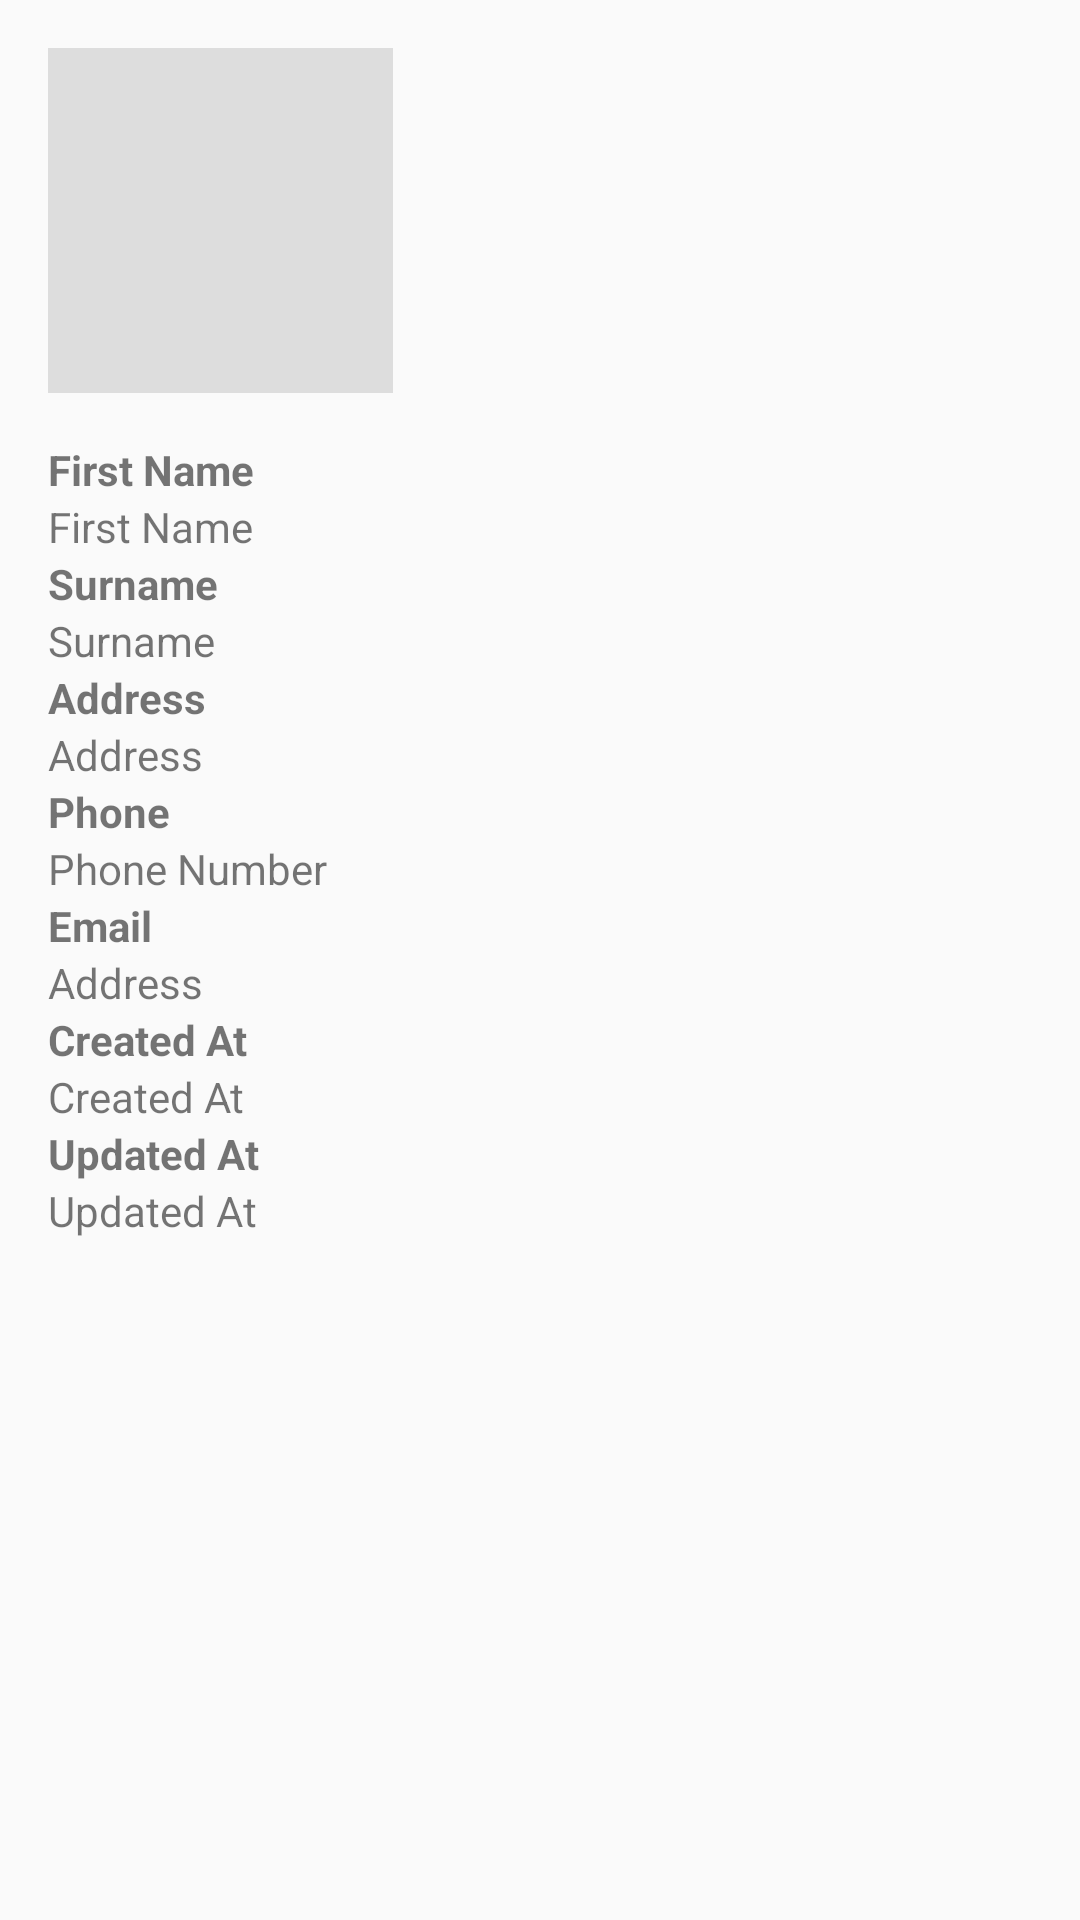

Write the Android layout XML for this screen, with the resource values it uses.
<!-- AndroidManifest.xml: application theme AppTheme -->
<!-- res/layout/fragment_contact_details.xml -->
<?xml version="1.0" encoding="utf-8"?>
<LinearLayout xmlns:android="http://schemas.android.com/apk/res/android"
              android:layout_width="match_parent"
              android:layout_height="match_parent">

    <FrameLayout
            android:id="@+id/loading_indicator"
            android:layout_width="match_parent"
            android:layout_height="match_parent"
            android:visibility="gone">

        <ProgressBar
                android:layout_width="wrap_content"
                android:layout_height="wrap_content"
                android:layout_gravity="center"/>
    </FrameLayout>


    <LinearLayout
            android:id="@+id/me_content"
            android:layout_width="match_parent"
            android:layout_height="wrap_content"
            android:orientation="vertical">

        <LinearLayout
                style="@style/ProfileSection"
                android:layout_width="match_parent"
                android:layout_height="wrap_content"
                android:orientation="horizontal"
                android:padding="16dp"
                android:baselineAligned="true">

            <LinearLayout
                    android:layout_width="wrap_content"
                    android:layout_height="wrap_content"
                    android:orientation="vertical"
                    android:layout_marginRight="16dp">

                <ImageView
                        android:id="@+id/contact_avatar"
                        android:layout_width="115dp"
                        android:layout_height="115dp"
                        android:scaleType="centerCrop"
                        android:background="#dddddd"
                        android:contentDescription="description"/>

                <ProgressBar
                        android:id="@+id/avatarUploadProgressBar"
                        android:layout_width="wrap_content"
                        android:layout_height="wrap_content"
                        android:visibility="gone"/>
            </LinearLayout>

        </LinearLayout>
        <LinearLayout
                android:layout_height="wrap_content"
                android:layout_width="match_parent"
                android:orientation="vertical"
                android:paddingRight="16dp"
                android:paddingBottom="16dp"
                android:paddingLeft="16dp">

            <TextView
                android:textStyle="bold"
                android:layout_height="wrap_content"
                android:layout_width="wrap_content"
                android:text="First Name" />

            <TextView
                android:id="@+id/first_name"
                android:layout_height="wrap_content"
                android:layout_width="wrap_content"
                android:text="First Name" />

            <TextView
                android:textStyle="bold"
                android:layout_height="wrap_content"
                android:layout_width="wrap_content"
                android:text="Surname" />
            <TextView
                android:id="@+id/surname"
                android:layout_height="wrap_content"
                android:layout_width="wrap_content"
                android:text="Surname"/>

            <TextView
                android:textStyle="bold"
                android:layout_height="wrap_content"
                android:layout_width="wrap_content"
                android:text="Address" />
            <TextView
                android:id="@+id/address"
                android:layout_height="wrap_content"
                android:layout_width="wrap_content"
                android:text="Address"/>

            <TextView
                android:textStyle="bold"
                android:layout_height="wrap_content"
                android:layout_width="wrap_content"
                android:text="Phone" />
            <TextView
                android:id="@+id/phone_number"
                android:layout_height="wrap_content"
                android:layout_width="wrap_content"
                android:text="Phone Number"/>

            <TextView
                android:textStyle="bold"
                android:layout_height="wrap_content"
                android:layout_width="wrap_content"
                android:text="Email" />
            <TextView
                android:id="@+id/email"
                android:layout_height="wrap_content"
                android:layout_width="wrap_content"
                android:text="Address"/>


            <TextView
                    android:textStyle="bold"
                    android:layout_height="wrap_content"
                    android:layout_width="wrap_content"
                    android:text="Created At" />
            <TextView
                    android:id="@+id/created_at"
                    android:layout_height="wrap_content"
                    android:layout_width="wrap_content"
                    android:text="Created At" />

            <TextView
                android:textStyle="bold"
                android:layout_height="wrap_content"
                android:layout_width="wrap_content"
                android:text="Updated At" />
            <TextView
                android:id="@+id/updated_at"
                android:layout_height="wrap_content"
                android:layout_width="wrap_content"
                android:text="Updated At" />
        </LinearLayout>
    </LinearLayout>

</LinearLayout>
<!-- resources referenced by this layout -->
<resources>
  <style name="ProfileSection">
          <item name="android:padding">8dp</item>
      </style>
  <style name="AppTheme" parent="Theme.AppCompat.Light.DarkActionBar" />
</resources>
